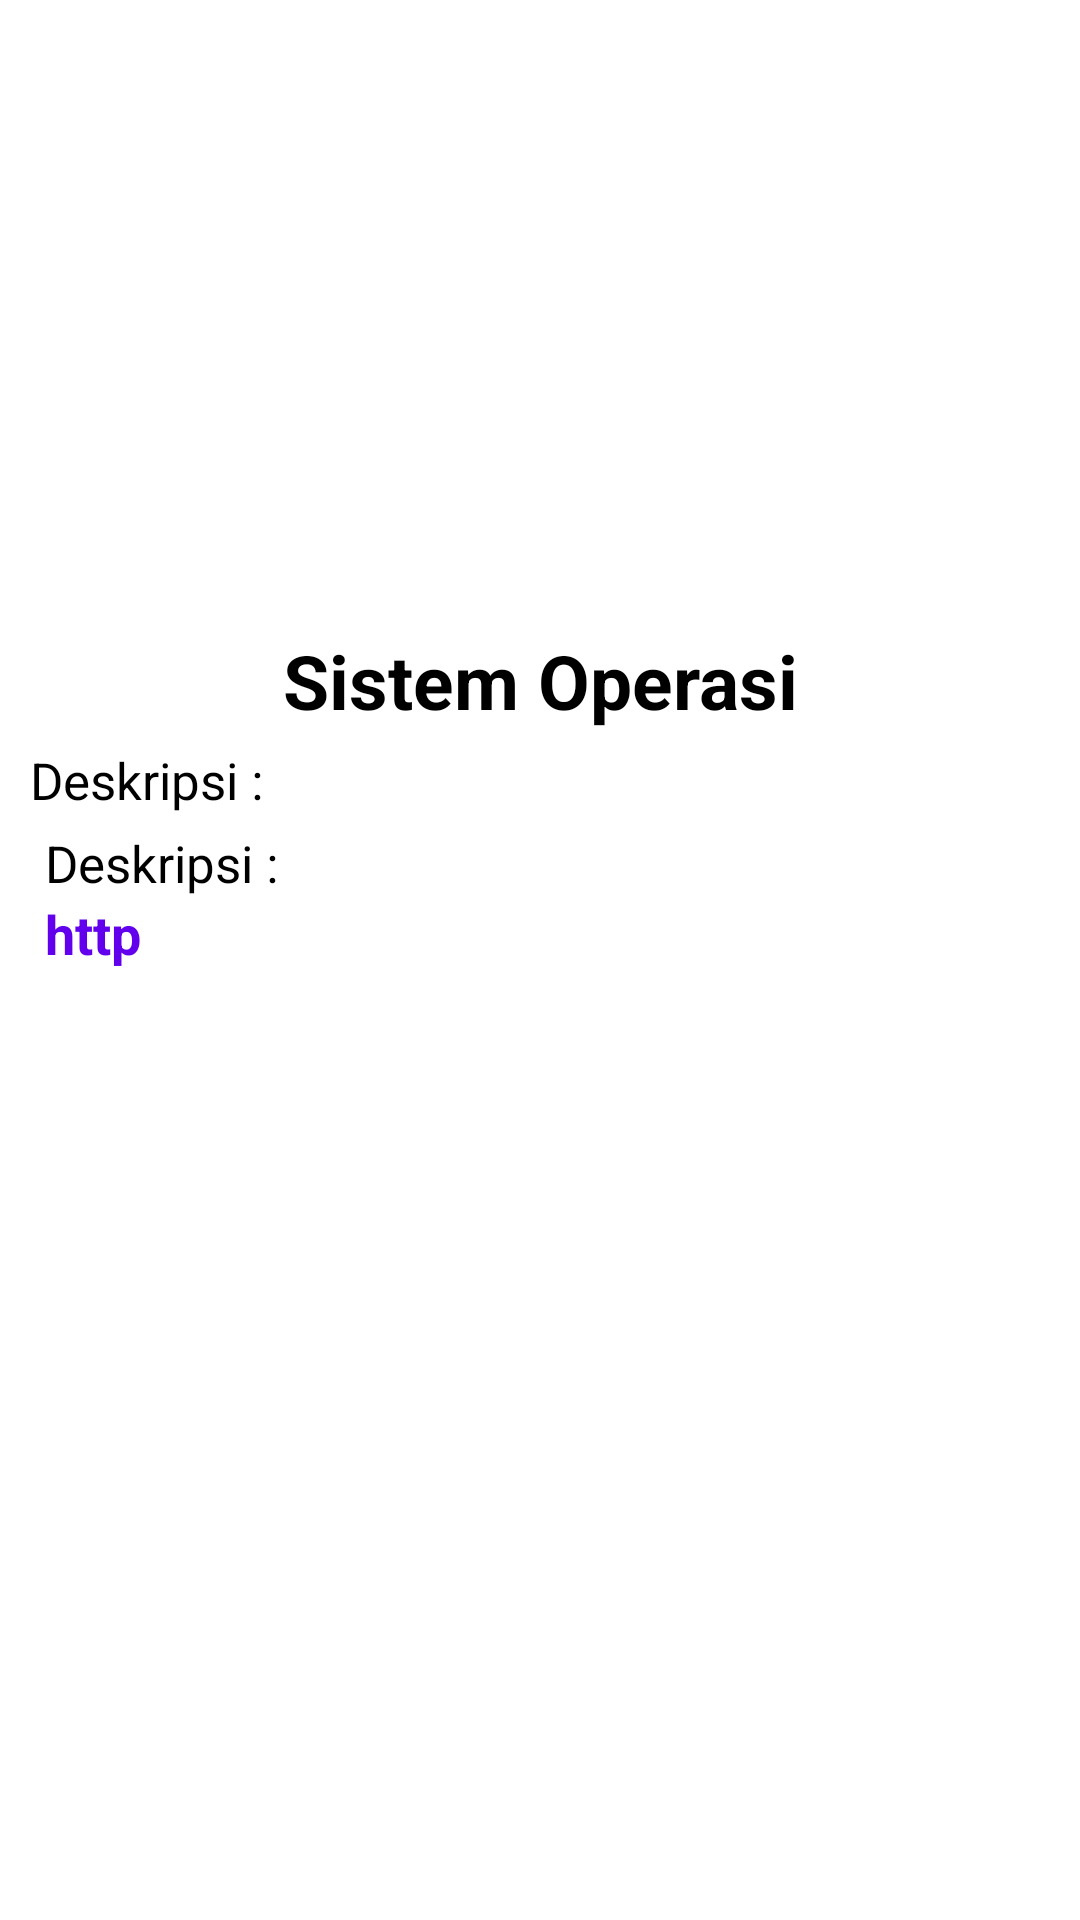

Android layout source for this screen:
<!-- AndroidManifest.xml: application theme Theme.GanisLatihanAPI -->
<!-- res/layout/a.xml -->
<?xml version="1.0" encoding="utf-8"?>
<RelativeLayout xmlns:android="http://schemas.android.com/apk/res/android"
    android:layout_width="match_parent"
    android:layout_height="match_parent"
    android:orientation="vertical">

    <LinearLayout
        android:layout_width="match_parent"
        android:layout_height="wrap_content"
        android:orientation="vertical"
        android:padding="10dp">

        <ImageView
            android:id="@+id/logo"
            android:layout_width="match_parent"
            android:layout_height="190dp"
            android:layout_gravity="center_horizontal"
            android:scaleType="fitCenter" />

        <TextView
            android:id="@+id/jenissystem"
            android:layout_width="match_parent"
            android:layout_height="wrap_content"
            android:layout_marginTop="10dp"
            android:text="Sistem Operasi"
            android:textAlignment="center"
            android:textSize="25dp"
            android:textStyle="bold"
            android:textColor="@color/black"/>

        <TextView
            android:layout_width="match_parent"
            android:layout_height="wrap_content"
            android:layout_marginTop="5dp"
            android:text="Deskripsi :"
            android:textSize="17dp"
            android:textColor="@color/black"/>

        <TextView
            android:id="@+id/deskripsi"
            android:layout_width="match_parent"
            android:layout_height="wrap_content"
            android:layout_marginTop="5dp"
            android:layout_marginLeft="5dp"
            android:text="Deskripsi :"
            android:textSize="17dp"
            android:textColor="@color/black"/>

        <TextView
            android:id="@+id/link"
            android:layout_width="wrap_content"
            android:layout_height="wrap_content"
            android:onClick="clikToDetail"
            android:text="http"
            android:layout_marginLeft="5dp"
            android:textColor="@color/design_default_color_primary"
            android:textSize="18dp"
            android:textStyle="bold" />
    </LinearLayout>
</RelativeLayout>
<!-- resources referenced by this layout -->
<resources>
  <style name="Theme.GanisLatihanAPI" parent="Theme.MaterialComponents.DayNight.DarkActionBar">
          
          <item name="colorPrimary">@color/purple_500</item>
          <item name="colorPrimaryVariant">@color/purple_700</item>
          <item name="colorOnPrimary">@color/white</item>
          
          <item name="colorSecondary">@color/teal_200</item>
          <item name="colorSecondaryVariant">@color/teal_700</item>
          <item name="colorOnSecondary">@color/black</item>
          
          <item name="android:statusBarColor" tools:targetApi="l">?attr/colorPrimaryVariant</item>
          
      </style>
  <!-- not gathered from this repository: default colours our renderer supplied (Android Studio template values) -->
  <color name="purple_500">#FF6200EE</color>
  <color name="purple_700">#FF3700B3</color>
  <color name="teal_200">#FF03DAC5</color>
  <color name="teal_700">#FF018786</color>
  <color name="black">#FF000000</color>
  <color name="white">#FFFFFFFF</color>
</resources>
